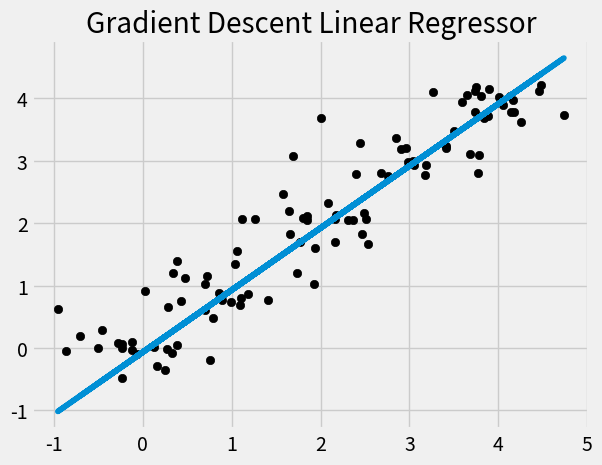

Recreate this plot in Python.
import numpy as np
import matplotlib.pyplot as plt
#windows
import matplotlib
matplotlib.use('Agg')

class GradientDescentLinearRegression:
    def __init__(self, learning_rate=0.01, iterations=1000):
        self.learning_rate, self.iterations = learning_rate, iterations
    
    def fit(self, X, y):
        b = 0
        m = 5
        n = X.shape[0]
        for _ in range(self.iterations):
            b_gradient = -2 * np.sum(y - m*X + b) / n
            m_gradient = -2 * np.sum(X*(y - (m*X + b))) / n
            b = b + (self.learning_rate * b_gradient)
            m = m - (self.learning_rate * m_gradient)
        self.m, self.b = m, b
        
    def predict(self, X):
        return self.m*X + self.b

np.random.seed(42)
X = np.array(sorted(list(range(5))*20)) + np.random.normal(size=100, scale=0.5)
y = np.array(sorted(list(range(5))*20)) + np.random.normal(size=100, scale=0.25)
print (X)

clf = GradientDescentLinearRegression()
clf.fit(X, y)

plt.style.use('fivethirtyeight')

plt.scatter(X, y, color='black')
plt.plot(X, clf.predict(X))
plt.gca().set_title("Gradient Descent Linear Regressor")
#windows
plt.savefig("matplotlib.png")